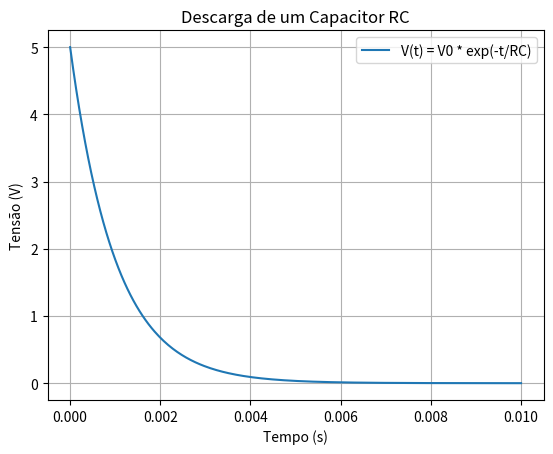

Generate this figure with matplotlib:
# --------------------------
# MODELO REAL: DESCRARGA DE UM CAPACITOR
# V(t) = V0 * e^(-t / (R*C))
# --------------------------

#Importação de bibliotecas

import numpy as np
import matplotlib.pyplot as plt

#Função principal do programa
def main():
    V0 = 5.0        # tensão inicial do capacitor (Volts)
    R = 1000        # resistência em ohms (1 kΩ)
    C = 1e-6        # capacitância em farads (1 µF)

    # Constante de tempo tau = RC
    tau = R * C

    print(f"Constante de tempo do circuito (tau): {tau} segundos")

    # Criando vetores de tempo
    t = np.linspace(0, 0.01, 300)  # 0 a 0.01 segundos

    # Função da tensão durante a descarga
    V = V0 * np.exp(-t / tau)

    # Mostrando valores iniciais e finais
    print(f"Tensão inicial: {V[0]:.2f} V")
    print(f"Tensão após 0.01 s: {V[-1]:.4f} V")

    # Limite quando t → infinito
    V_limite = 0
    print(f"Limite da tensão quando t tende ao infinito: {V_limite} V")

    # GRÁFICO
    plt.plot(t, V, label="V(t) = V0 * exp(-t/RC)")
    plt.title("Descarga de um Capacitor RC")
    plt.xlabel("Tempo (s)")
    plt.ylabel("Tensão (V)")
    plt.grid(True)
    plt.legend()
    plt.show()



#Executa a função principal
main()











